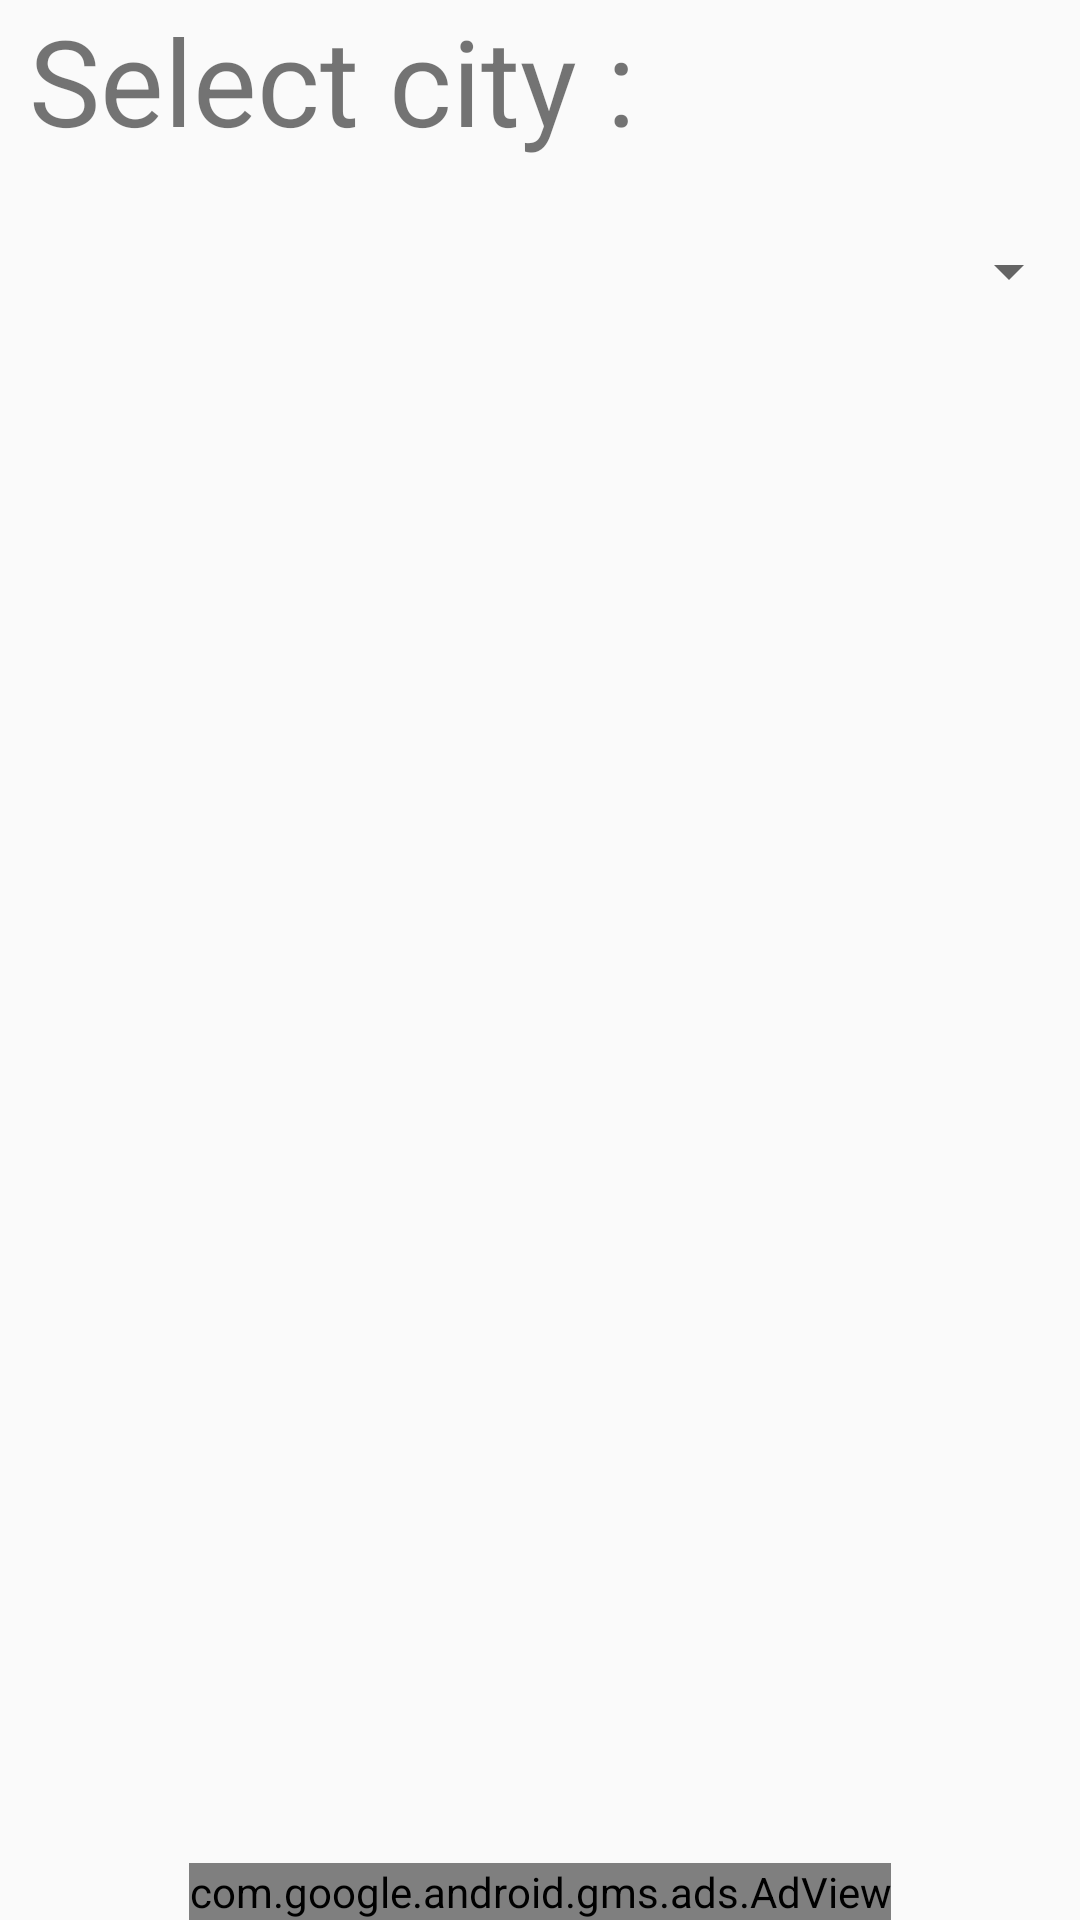

Produce the Android XML layout that renders to this screen, including the resource entries it uses.
<!-- AndroidManifest.xml: application theme AppTheme -->
<!-- res/layout/activity_first.xml -->
<RelativeLayout xmlns:android="http://schemas.android.com/apk/res/android"
    xmlns:tools="http://schemas.android.com/tools"
    xmlns:ads="http://schemas.android.com/apk/res-auto"
    android:layout_width="match_parent"
    android:layout_height="match_parent"
    android:paddingBottom="@dimen/activity_vertical_margin"
    android:paddingLeft="@dimen/activity_horizontal_margin"
    android:paddingRight="@dimen/activity_horizontal_margin"
    android:paddingTop="@dimen/activity_vertical_margin"
    tools:context=".MainActivity" >

    <TextView
        android:layout_width="wrap_content"
        android:layout_height="wrap_content"
        android:text="Select city : "

        android:id="@+id/t1"
        android:textSize="40dp"
        android:layout_marginLeft="10dp"
        android:textColor="@color/darkblue"/>
    <Spinner
android:layout_marginTop="25dp"
        android:layout_width="match_parent"
        android:layout_height="wrap_content"
        android:layout_below="@id/t1"
        android:id="@+id/l1"></Spinner>
    
    <com.google.android.gms.ads.AdView

        android:id="@+id/adView"
        android:layout_width="wrap_content"
        android:layout_height="wrap_content"
        ads:adSize="BANNER"
        ads:adUnitId="@string/interstitial_ad_unit_id"
        android:layout_centerHorizontal="true"
        android:layout_alignParentBottom="true"
        >
    </com.google.android.gms.ads.AdView>


</RelativeLayout>
<!-- resources referenced by this layout -->
<resources>
  <string name="interstitial_ad_unit_id">ca-app-pub-3435151641029259/7718575723</string>
  <style name="AppTheme" parent="Theme.AppCompat.Light.DarkActionBar">
          
          <item name="colorPrimary">@color/colorPrimary</item>
          <item name="colorPrimaryDark">@color/colorPrimaryDark</item>
          <item name="colorAccent">@color/colorAccent</item>
          <item name="android:actionMenuTextColor">#fe3060</item>
  
      </style>
  <!-- not gathered from this repository: default colours our renderer supplied (Android Studio template values) -->
  <color name="colorPrimary">#FF6200EE</color>
  <color name="colorPrimaryDark">#FF3700B3</color>
  <color name="colorAccent">#FF03DAC5</color>
</resources>
